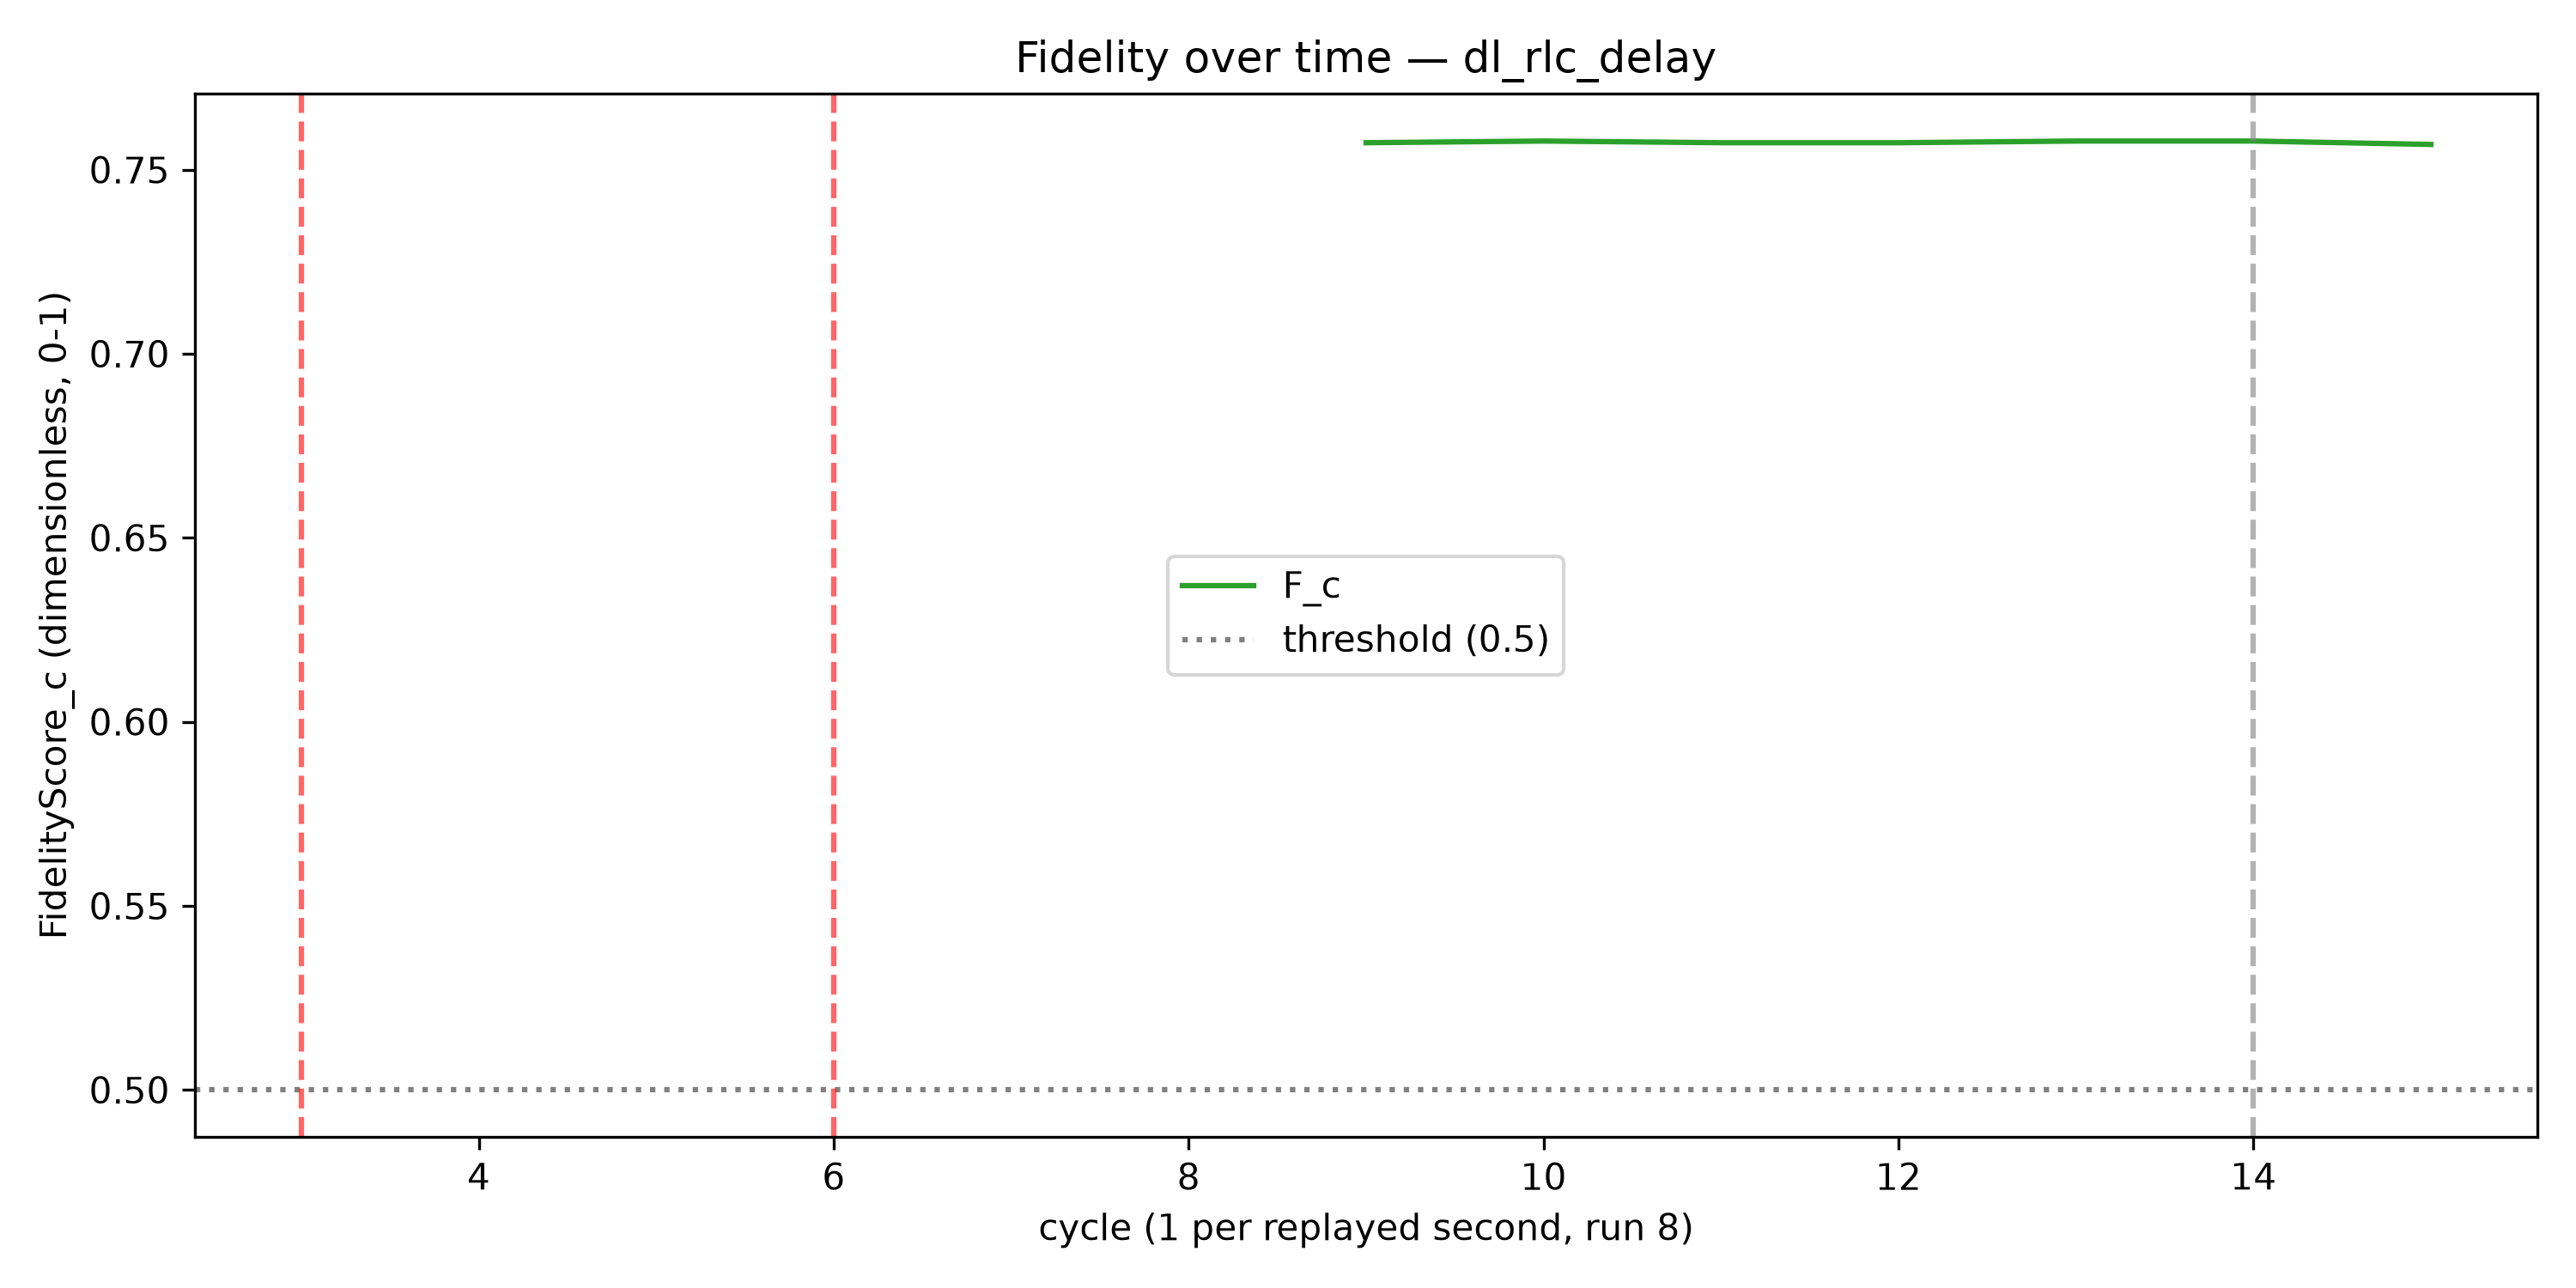

Values plotted in this chart, from the file beside it:
cycle, F_c, trigger_fired
1, , False
2, , False
3, , False
4, , False
5, , False
6, , False
7, , False
8, , False
9, 0.7573, False
10, 0.7578, False
11, 0.7573, False
12, 0.7573, False
13, 0.7578, False
14, 0.7578, False
15, 0.7569, False
